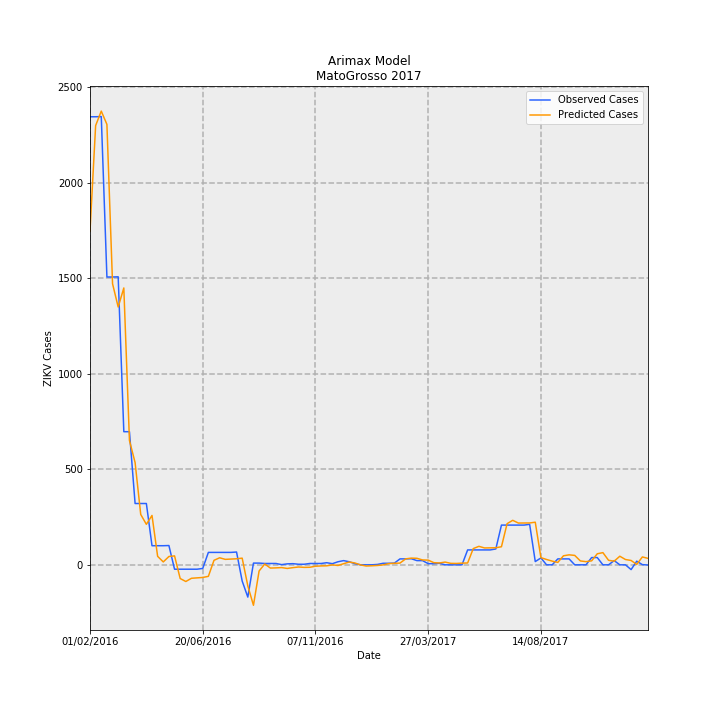

Values plotted in this chart, from the file beside it:
Date, predictions_incidence, observed_incidence, Predicted Cases, Observed Cases, error
01/02/2016, 52.24, 70.14, 1747, 2346, 598.6
08/02/2016, 68.77, 70.14, 2300, 2346, 46.1
15/02/2016, 71.03, 70.17, 2376, 2347, -28.6
22/02/2016, 68.95, 45.06, 2306, 1507, -799.1
29/02/2016, 44, 45.06, 1472, 1507, 35.33
07/03/2016, 40.36, 45.09, 1350, 1508, 158.1
14/03/2016, 43.34, 20.84, 1450, 697, -752.6
21/03/2016, 19.45, 20.84, 650.7, 697, 46.35
28/03/2016, 16.01, 9.598, 535.5, 321.0, -214.5
04/04/2016, 7.885, 9.598, 263.7, 321.0, 57.28
11/04/2016, 6.34, 9.598, 212, 321.0, 109
18/04/2016, 7.729, 2.99, 258.5, 100, -158.5
25/04/2016, 1.326, 2.99, 44.36, 100, 55.64
02/05/2016, 0.4536, 2.99, 15.17, 100, 84.83
09/05/2016, 1.301, 3.02, 43.52, 101, 57.48
16/05/2016, 1.397, -0.6877, 46.74, -23, -69.74
23/05/2016, -2.147, -0.6877, -71.81, -23, 48.81
30/05/2016, -2.611, -0.6877, -87.32, -23, 64.32
06/06/2016, -2.108, -0.6877, -70.52, -23, 47.52
13/06/2016, -2.043, -0.6877, -68.34, -23, 45.34
20/06/2016, -1.981, -0.5681, -66.25, -19, 47.25
27/06/2016, -1.805, 1.943, -60.36, 65, 125.4
04/07/2016, 0.7067, 1.943, 23.63, 65, 41.37
11/07/2016, 1.101, 1.943, 36.82, 65, 28.18
18/07/2016, 0.8546, 1.943, 28.58, 65, 36.42
25/07/2016, 0.8999, 1.943, 30.1, 65, 34.9
01/08/2016, 0.9436, 2.003, 31.56, 67, 35.44
08/08/2016, 1.044, -2.541, 34.91, -85.0, -119.9
15/08/2016, -3.302, -5.053, -110.4, -169.0, -58.55
22/08/2016, -6.336, 0.2691, -211.9, 9, 220.9
29/08/2016, -0.9669, 0.2691, -32.34, 9, 41.34
05/09/2016, 0.1282, 0.2093, 4.289, 7.0, 2.711
12/09/2016, -0.5085, 0.2093, -17.01, 7.0, 24.01
19/09/2016, -0.4778, 0.2093, -15.98, 7.0, 22.98
26/09/2016, -0.4326, 0.0299, -14.47, 1, 15.47
03/10/2016, -0.5683, 0.1495, -19.01, 5, 24.01
10/10/2016, -0.4417, 0.1794, -14.77, 6, 20.77
17/10/2016, -0.3392, 0.0897, -11.35, 3, 14.35
24/10/2016, -0.4004, 0.0897, -13.39, 3, 16.39
31/10/2016, -0.3823, 0.2093, -12.79, 7.0, 19.79
07/11/2016, -0.2231, 0.2093, -7.463, 7.0, 14.46
14/11/2016, -0.1734, 0.2093, -5.799, 7.0, 12.8
21/11/2016, -0.1553, 0.3289, -5.194, 11.0, 16.19
28/11/2016, -0.008865, 0.1794, -0.2965, 6, 6.296
05/12/2016, -0.1051, 0.4784, -3.515, 16, 19.51
12/12/2016, 0.1775, 0.6578, 5.936, 22.0, 16.06
19/12/2016, 0.439, 0.4784, 14.68, 16, 1.318
26/12/2016, 0.2856, 0.1794, 9.552, 6, -3.552
02/01/2017, -0.0201, 0.0, -0.6721, 0.0, 0.6721
09/01/2017, -0.1861, 0.0, -6.223, 0.0, 6.223
16/01/2017, -0.1488, 0.0, -4.976, 0.0, 4.976
23/01/2017, -0.1001, 0.0598, -3.348, 2, 5.348
30/01/2017, -0.01518, 0.2392, -0.5078, 8, 8.508
06/02/2017, 0.1925, 0.2392, 6.438, 8, 1.562
13/02/2017, 0.2373, 0.2691, 7.937, 9, 1.063
20/02/2017, 0.271, 0.9269, 9.064, 31, 21.94
27/02/2017, 0.9316, 0.9269, 31.16, 31, -0.1577
06/03/2017, 1.045, 0.9568, 34.96, 32, -2.965
13/03/2017, 1.021, 0.6578, 34.15, 22.0, -12.15
20/03/2017, 0.7613, 0.6578, 25.46, 22.0, -3.461
... 40 more rows
